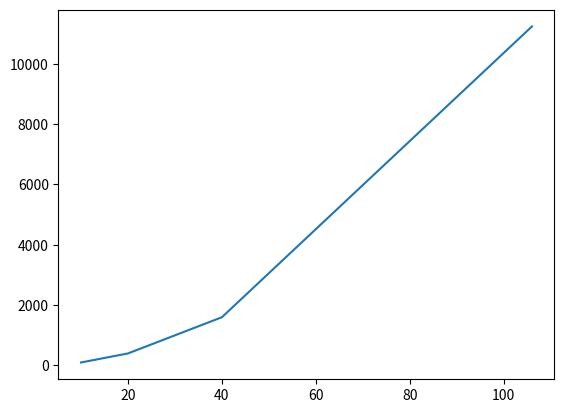

Python code for this plot:
print("hello y'all!")

import numpy as np
from matplotlib import pyplot as plt

a = np.array([10,20,40,106])
b = a**2
plt.plot(a,b)
plt.show()
